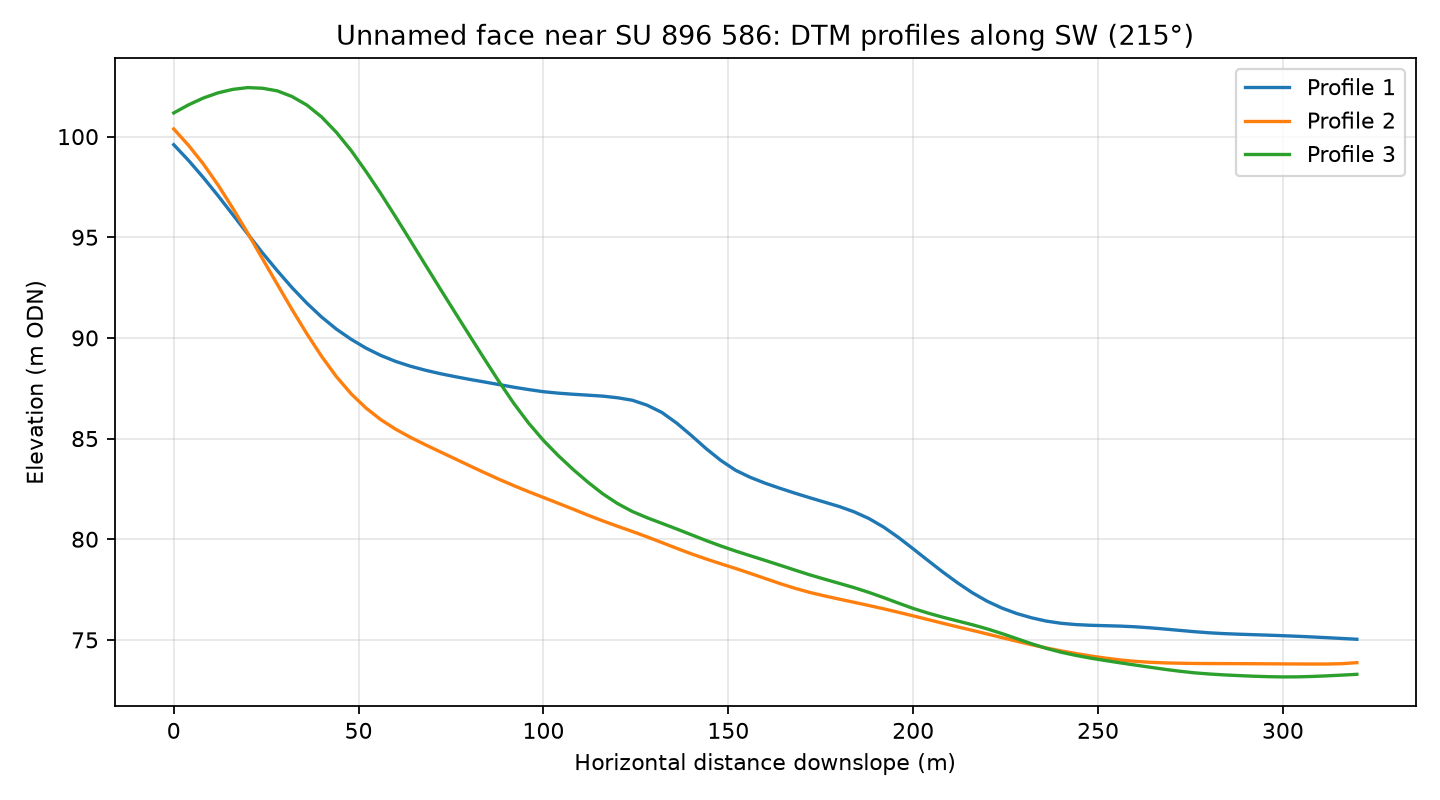

The table this chart was drawn from, first rows:
profile, distance_m, elevation_m
1, 0.0, 99.6
1, 4.0, 98.82
1, 8.0, 97.97
1, 12.0, 97.06
1, 16.0, 96.12
1, 20.0, 95.16
1, 24.0, 94.23
1, 28.0, 93.34
1, 32.0, 92.5
1, 36.0, 91.73
1, 40.0, 91.04
1, 44.0, 90.44
1, 48.0, 89.93
1, 52.0, 89.49
1, 56.0, 89.13
1, 60.0, 88.84
1, 64.0, 88.6
1, 68.0, 88.4
1, 72.0, 88.23
1, 76.0, 88.08
1, 80.0, 87.94
1, 84.0, 87.81
1, 88.0, 87.68
1, 92.0, 87.55
1, 96.0, 87.43
1, 100.0, 87.33
1, 104.0, 87.26
1, 108.0, 87.2
1, 112.0, 87.16
1, 116.0, 87.11
1, 120.0, 87.03
1, 124.0, 86.91
1, 128.0, 86.66
1, 132.0, 86.3
1, 136.0, 85.77
1, 140.0, 85.15
1, 144.0, 84.5
1, 148.0, 83.91
1, 152.0, 83.42
1, 156.0, 83.07
1, 160.0, 82.78
1, 164.0, 82.53
1, 168.0, 82.29
1, 172.0, 82.06
1, 176.0, 81.84
1, 180.0, 81.63
1, 184.0, 81.36
1, 188.0, 81.03
1, 192.0, 80.61
1, 196.0, 80.09
1, 200.0, 79.52
1, 204.0, 78.94
1, 208.0, 78.37
1, 212.0, 77.84
1, 216.0, 77.34
1, 220.0, 76.92
1, 224.0, 76.58
1, 228.0, 76.31
1, 232.0, 76.1
1, 236.0, 75.93
... 183 more rows
